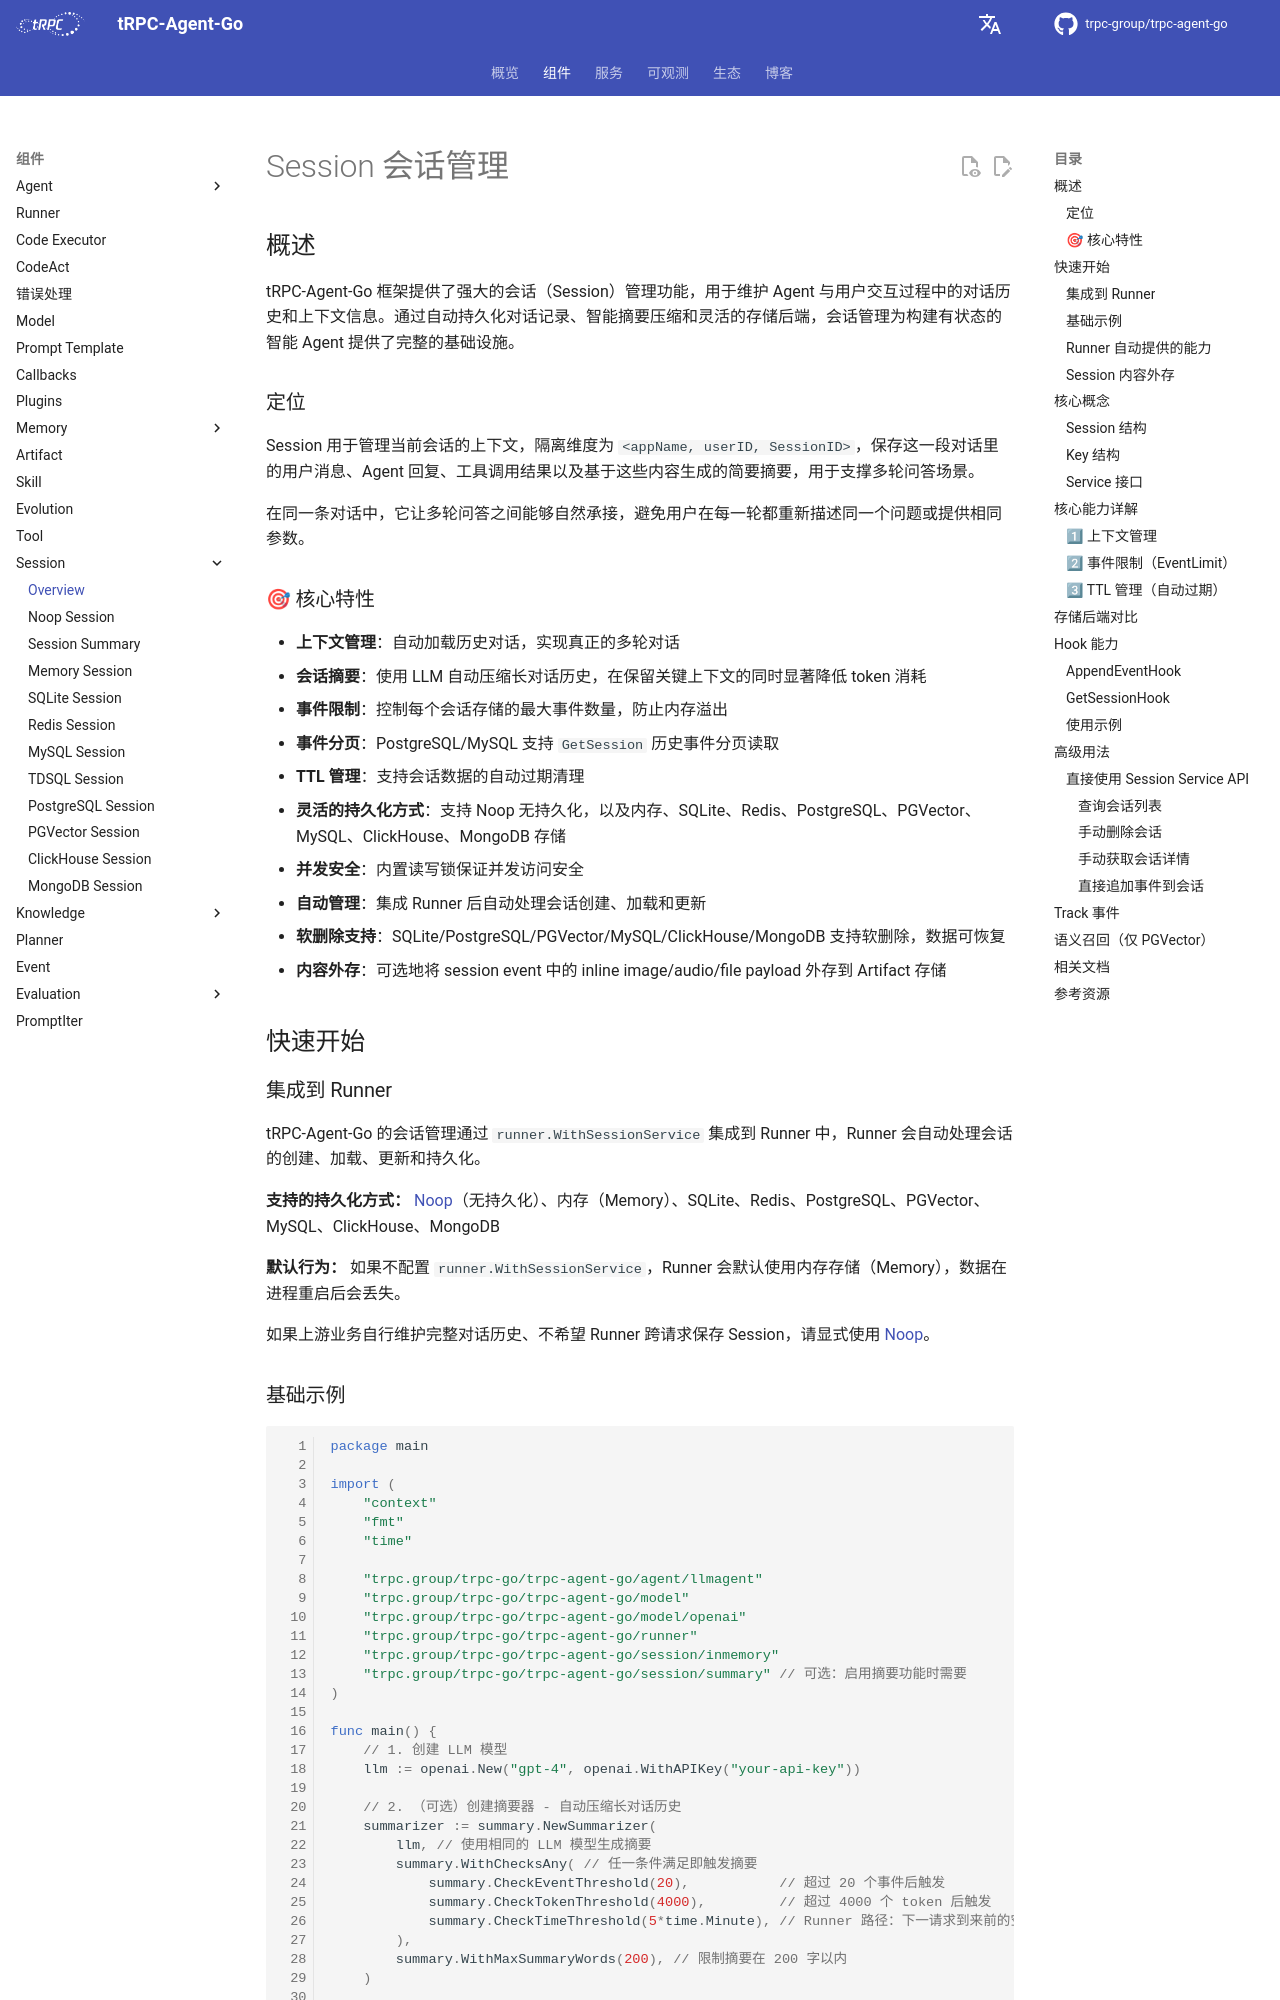

repository: trpc-group/trpc-agent-go · page: zh/session/index.html · generator: mkdocs

# Session 会话管理

## 概述

tRPC-Agent-Go 框架提供了强大的会话（Session）管理功能，用于维护 Agent 与用户交互过程中的对话历史和上下文信息。通过自动持久化对话记录、智能摘要压缩和灵活的存储后端，会话管理为构建有状态的智能 Agent 提供了完整的基础设施。

### 定位

Session 用于管理当前会话的上下文，隔离维度为 `<appName, userID, SessionID>`，保存这一段对话里的用户消息、Agent 回复、工具调用结果以及基于这些内容生成的简要摘要，用于支撑多轮问答场景。

在同一条对话中，它让多轮问答之间能够自然承接，避免用户在每一轮都重新描述同一个问题或提供相同参数。

### 🎯 核心特性

- **上下文管理**：自动加载历史对话，实现真正的多轮对话
- **会话摘要**：使用 LLM 自动压缩长对话历史，在保留关键上下文的同时显著降低 token 消耗
- **事件限制**：控制每个会话存储的最大事件数量，防止内存溢出
- **事件分页**：PostgreSQL/MySQL 支持 `GetSession` 历史事件分页读取
- **TTL 管理**：支持会话数据的自动过期清理
- **灵活的持久化方式**：支持 Noop 无持久化，以及内存、SQLite、Redis、PostgreSQL、PGVector、MySQL、ClickHouse、MongoDB 存储
- **并发安全**：内置读写锁保证并发访问安全
- **自动管理**：集成 Runner 后自动处理会话创建、加载和更新
- **软删除支持**：SQLite/PostgreSQL/PGVector/MySQL/ClickHouse/MongoDB 支持软删除，数据可恢复
- **内容外存**：可选地将 session event 中的 inline image/audio/file payload 外存到 Artifact 存储

## 快速开始

### 集成到 Runner

tRPC-Agent-Go 的会话管理通过 `runner.WithSessionService` 集成到 Runner 中，Runner 会自动处理会话的创建、加载、更新和持久化。

**支持的持久化方式：** [Noop](noop.md)（无持久化）、内存（Memory）、SQLite、Redis、PostgreSQL、PGVector、MySQL、ClickHouse、MongoDB

**默认行为：** 如果不配置 `runner.WithSessionService`，Runner 会默认使用内存存储（Memory），数据在进程重启后会丢失。

如果上游业务自行维护完整对话历史、不希望 Runner 跨请求保存 Session，请显式使用 [Noop](noop.md)。
